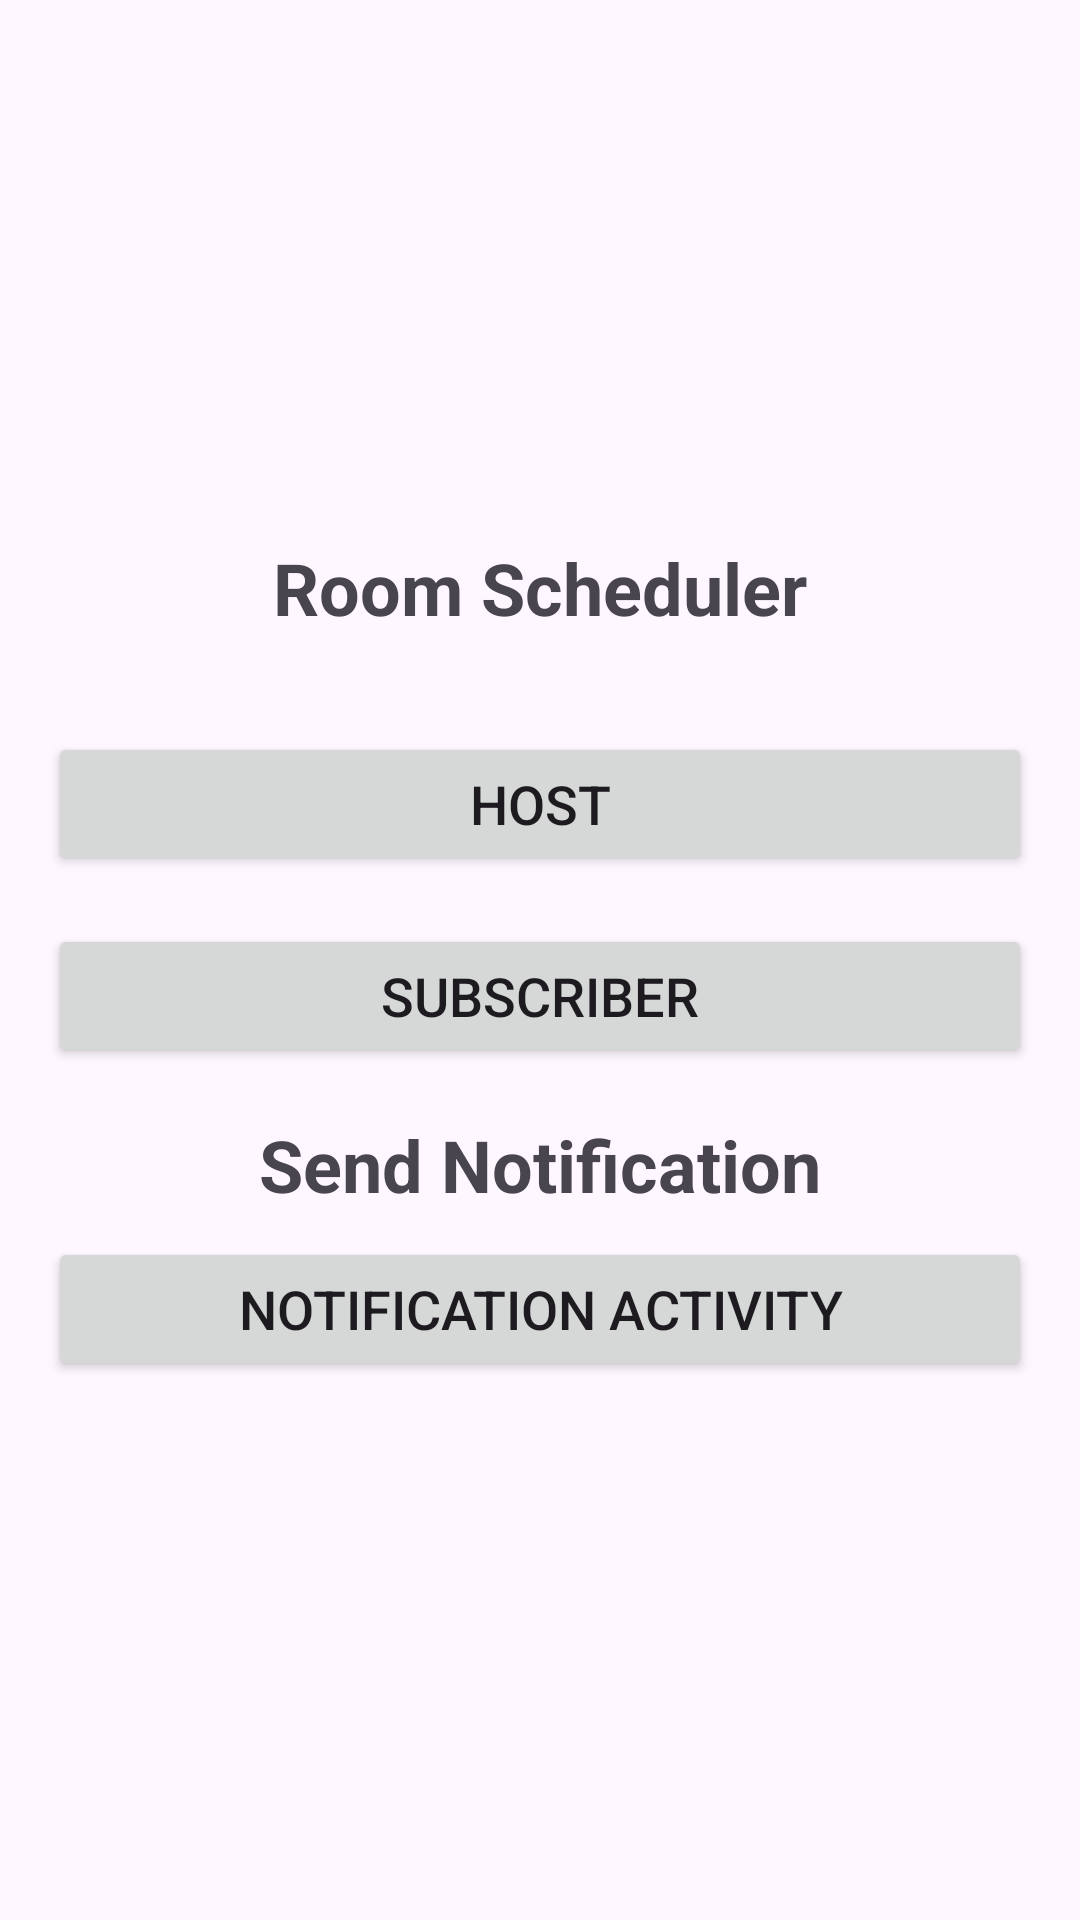

Reconstruct the res/layout file that produces this screen, plus the resources it refers to.
<!-- AndroidManifest.xml: application theme Theme.SendNotification -->
<!-- res/layout/activity_select.xml -->
<?xml version="1.0" encoding="utf-8"?>
<LinearLayout xmlns:android="http://schemas.android.com/apk/res/android"
android:layout_width="match_parent"
android:layout_height="match_parent"
xmlns:tools="http://schemas.android.com/tools"

android:orientation="vertical"
android:gravity="center"
android:padding="16dp"
tools:context=".Activities.SelectActivity"
    >


<TextView
    android:id="@+id/appTitleText"
    android:layout_width="wrap_content"
    android:layout_height="wrap_content"
    android:text="Room Scheduler"
    android:textSize="24sp"
    android:textStyle="bold"
    android:gravity="center"
    android:layout_marginBottom="32dp" />


<Button
    android:id="@+id/hostButton"
    android:layout_width="match_parent"
    android:layout_height="wrap_content"
    android:text="Host"
    android:layout_marginBottom="16dp"
    android:textSize="18sp" />


<Button
    android:id="@+id/subscriberButton"
    android:layout_width="match_parent"
    android:layout_height="wrap_content"
    android:text="Subscriber"
    android:textSize="18sp" />

    <TextView
        android:layout_marginTop="16dp"
        android:id="@+id/sendnoti"
        android:layout_width="wrap_content"
        android:layout_height="wrap_content"
        android:text="Send Notification"
        android:textSize="24sp"
        android:textStyle="bold"
        android:gravity="center" />

    <Button
        android:layout_marginTop="8dp"
        android:id="@+id/notificationButton"
        android:layout_width="match_parent"
        android:layout_height="wrap_content"
        android:text="Notification Activity"
        android:textSize="18sp" />


</LinearLayout>
<!-- resources referenced by this layout -->
<resources>
  <style name="Theme.SendNotification" parent="Base.Theme.SendNotification" />
  <style name="Base.Theme.SendNotification" parent="Theme.Material3.DayNight.NoActionBar">
          
          
      </style>
</resources>
